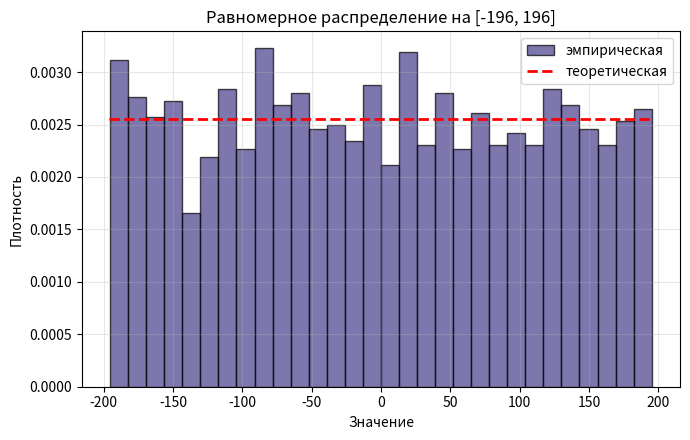
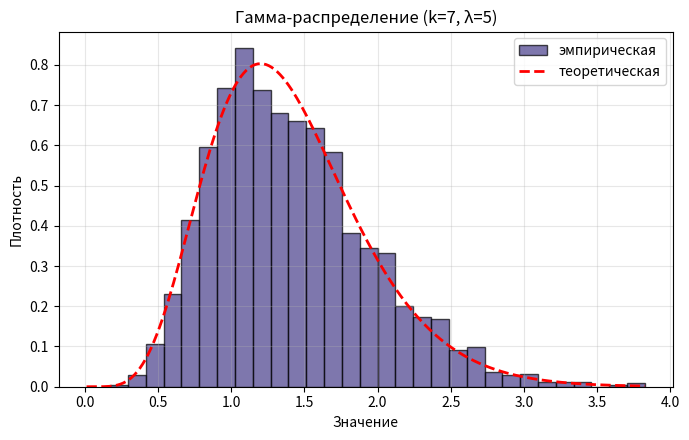
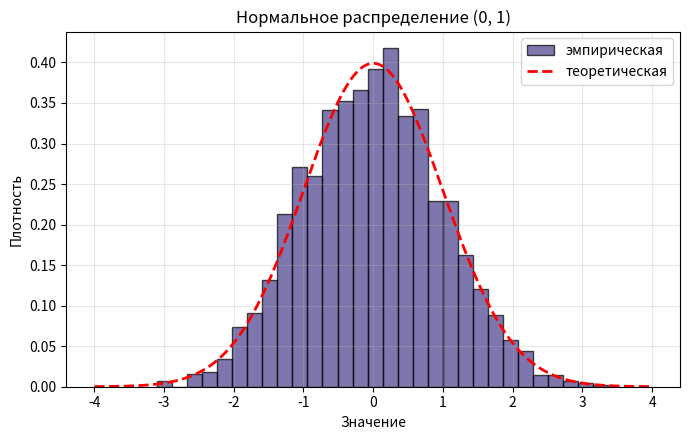
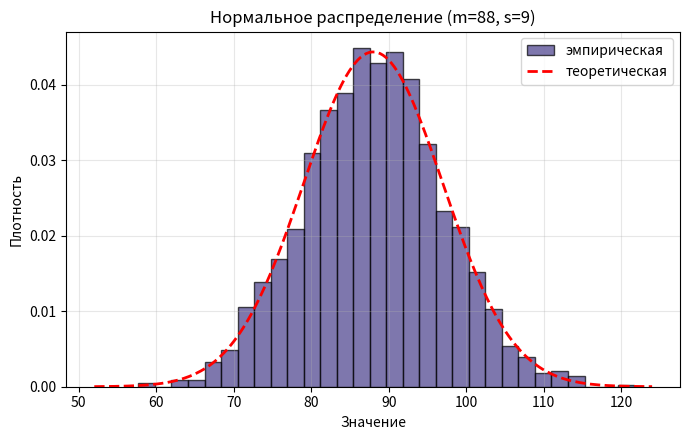
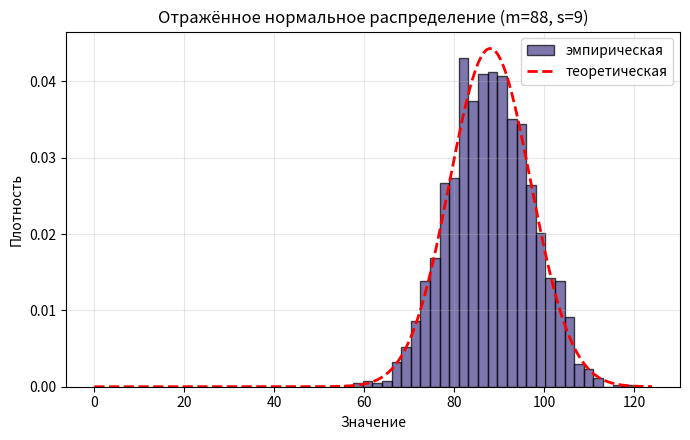
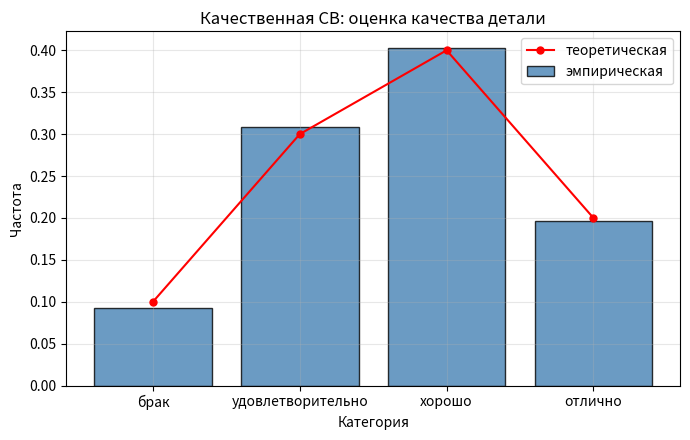
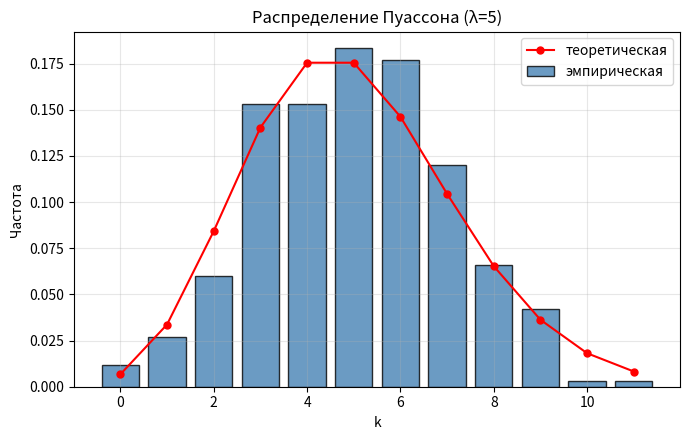

Reproduce these figures in Python, in order.
import numpy as np
from scipy.stats import chi2, norm
from math import sqrt, log, exp
import matplotlib.pyplot as plt

# Базовый генератор равномерных чисел (метод вычетов, ЛР №1)
a_lcg = 16807
m_lcg = 2147483647
x0_lcg = 123456789

def uniform_generator(a, m, x0):
    # Бесконечный генератор псевдослучайных чисел, равномерно
    # распределённых на [0,1], методом вычетов (Лемера).
    x = x0
    while True:
        x = (a * x) % m
        yield x / m

gen = uniform_generator(a_lcg, m_lcg, x0_lcg)

def get_uniforms(n):
    return [next(gen) for _ in range(n)]

# Параметры варианта 2 (строка 38 таблицы; № по списку 97,
# 97 = ((97-1) % 59) + 1 = 38-я строка таблицы, Вариант = 2)
A_PAR = 196            # равномерное на [-a, a]
K_PAR, LAM_PAR = 7, 5  # гамма(k, λ); λ также переиспользуется для Пуассона
M_PAR, S_PAR = 88, 9   # нормальное(m, s) и отражённое нормальное(m, s)

N = 2000  # объём выборки для каждой случайной величины (см. обоснование в отчёте)


# 1. Равномерное распределение на [-a, a]
def gen_uniform_symmetric(a, n):
    g = get_uniforms(n)
    return [a * (2 * u - 1) for u in g]


# 2. Гамма-распределение (k, λ) - сумма k экспоненциальных величин
def gen_gamma(k, lam, n):
    result = []
    for _ in range(n):
        g = get_uniforms(k)
        x = -(1 / lam) * sum(log(u) for u in g)
        result.append(x)
    return result


# 3. Нормальное (0,1) методом суммы 12 равномерных величин
def gen_normal_01(n):
    result = []
    for _ in range(n):
        g = get_uniforms(12)
        y = sum(g) - 6
        result.append(y)
    return result


# 4. Нормальное (m, s)
def gen_normal_ms(m, s, n):
    z = gen_normal_01(n)
    return [m + s * zi for zi in z]


# 5. Отражённое нормальное (m, s): X = |Y|, Y ~ N(m, s)
def gen_reflected_normal(m, s, n):
    y = gen_normal_ms(m, s, n)
    return [abs(yi) for yi in y]


# 6. Качественная (дискретная) СВ с заданным рядом событий
# Пример ряда событий: оценка качества детали на конвейере
EVENTS = ['брак', 'удовлетворительно', 'хорошо', 'отлично']
PROBS = [0.1, 0.3, 0.4, 0.2]

def gen_discrete(events, probs, n):
    cum = np.cumsum(probs)
    g = get_uniforms(n)
    result = []
    for u in g:
        for i, c in enumerate(cum):
            if u <= c:
                result.append(events[i])
                break
        else:
            result.append(events[-1])
    return result


# 7. Распределение Пуассона (λ) - алгоритм Кнута
def gen_poisson(lam, budget):
    # В отличие от остальных шести законов, метод Кнута тратит ПЕРЕМЕННОЕ
    # число исходных равномерных чисел на одно итоговое значение (в среднем
    # ~λ+1 чисел). Поэтому здесь budget - это не количество итоговых значений,
    # а лимит на расход исходных чисел из базового генератора (тот же N=2000,
    # что и у остальных законов) - а количество получившихся пуассоновских
    # значений заранее не известно и зависит от случайности.
    L = exp(-lam)
    result = []
    draws_used = 0
    while draws_used < budget:
        k = 0
        p = 1.0
        while True:
            k += 1
            u = next(gen)
            draws_used += 1
            p *= u
            if p <= L:
                break
        result.append(k - 1)
    return result, draws_used


# Визуализация: гистограмма + теоретическая плотность/масса
def hist_with_theory(data, title, fname, theory_x=None, theory_y=None, discrete=False, xlabel='Значение'):
    plt.figure(figsize=(7, 4.5))
    if discrete:
        if theory_x is not None and isinstance(theory_x[0], str):
            # сохраняем заданный логический порядок категорий, а не алфавитный
            from collections import Counter
            cnt = Counter(data)
            values = list(theory_x)
            freqs = [cnt.get(v, 0) / len(data) for v in values]
        else:
            values, counts = np.unique(data, return_counts=True)
            freqs = counts / len(data)
        plt.bar(values, freqs, color='steelblue', edgecolor='black', alpha=0.8, label='эмпирическая')
        if theory_x is not None:
            plt.plot(theory_x, theory_y, 'ro-', label='теоретическая', markersize=5)
    else:
        n = len(data)
        k = int(sqrt(n))
        if k % 2 == 0:
            k += 1
        k = max(min(k, 30), 5)
        plt.hist(data, bins=k, edgecolor='black', alpha=0.7, density=True, color='darkslateblue', label='эмпирическая')
        if theory_x is not None:
            plt.plot(theory_x, theory_y, 'r--', linewidth=2, label='теоретическая')
    plt.title(title)
    plt.xlabel(xlabel)
    plt.ylabel('Плотность' if not discrete else 'Частота')
    plt.grid(True, alpha=0.3)
    plt.legend()
    plt.tight_layout()
    plt.savefig(fname, dpi=110)
    plt.close()


# Критерий согласия Пирсона (хи-квадрат) - для проверки ОДНОЙ
# из величин: нормальной N(m, s)
def chi_square_test_normal(data, m, s, alpha=0.05):
    n = len(data)
    k = int(sqrt(n))
    if k % 2 == 0:
        k += 1
    k = max(min(k, 20), 5)

    edges = np.linspace(min(data), max(data), k + 1)
    observed, _ = np.histogram(data, bins=edges)

    cdf_vals = norm.cdf(edges, loc=m, scale=s)
    expected_probs = np.diff(cdf_vals)
    expected = expected_probs * n

    chi2_stat = sum(((o - e) ** 2) / e for o, e in zip(observed, expected) if e > 0)
    dof = k - 1  # m и s не оценивались по выборке, а были заранее известны (теми же, которыми выборка сгенерирована) - поэтому степени свободы не уменьшаются на число параметров
    chi_crit = chi2.ppf(1 - alpha, dof)

    print(f"Количество интервалов k = {k}")
    print(f"Наблюдаемое значение хи2 = {chi2_stat:.4f}")
    print(f"Критическое значение хи2 (a={alpha}, m={dof}) = {chi_crit:.4f}")
    if chi2_stat < chi_crit:
        print("Гипотеза о нормальности распределения ПРИНИМАЕТСЯ")
        return True
    else:
        print("Гипотеза о нормальности распределения ОТВЕРГАЕТСЯ")
        return False


if __name__ == "__main__":
    # 1. Равномерное на [-a, a]
    print("=" * 60)
    print("1. Равномерное распределение на [-a, a], a =", A_PAR)
    data1 = gen_uniform_symmetric(A_PAR, N)
    theory_x = np.linspace(-A_PAR, A_PAR, 100)
    theory_y = np.full_like(theory_x, 1 / (2 * A_PAR))
    hist_with_theory(data1, f'Равномерное распределение на [-{A_PAR}, {A_PAR}]', 'fig1_uniform.png', theory_x, theory_y)
    print(f"Среднее (выборочное) = {np.mean(data1):.3f}, теоретическое = 0")
    print(f"Дисперсия (выборочная) = {np.var(data1):.1f}, теоретическая = {(2*A_PAR)**2/12:.1f}")

    # 2. Гамма(k, λ)
    print("=" * 60)
    print(f"2. Гамма-распределение, k={K_PAR}, λ={LAM_PAR}")
    data2 = gen_gamma(K_PAR, LAM_PAR, N)
    from scipy.stats import gamma as gamma_dist
    theory_x = np.linspace(0.01, max(data2), 200)
    theory_y = gamma_dist.pdf(theory_x, a=K_PAR, scale=1/LAM_PAR)
    hist_with_theory(data2, f'Гамма-распределение (k={K_PAR}, λ={LAM_PAR})', 'fig2_gamma.png', theory_x, theory_y)
    print(f"Среднее (выборочное) = {np.mean(data2):.3f}, теоретическое = {K_PAR/LAM_PAR:.3f}")

    # 3. Нормальное (0,1)
    print("=" * 60)
    print("3. Нормальное распределение (0, 1)")
    data3 = gen_normal_01(N)
    theory_x = np.linspace(-4, 4, 200)
    theory_y = norm.pdf(theory_x, 0, 1)
    hist_with_theory(data3, 'Нормальное распределение (0, 1)', 'fig3_normal01.png', theory_x, theory_y)
    print(f"Среднее = {np.mean(data3):.3f}, СКО = {np.std(data3):.3f}")

    # 4. Нормальное (m, s)
    print("=" * 60)
    print(f"4. Нормальное распределение (m={M_PAR}, s={S_PAR})")
    data4 = gen_normal_ms(M_PAR, S_PAR, N)
    theory_x = np.linspace(M_PAR - 4*S_PAR, M_PAR + 4*S_PAR, 200)
    theory_y = norm.pdf(theory_x, M_PAR, S_PAR)
    hist_with_theory(data4, f'Нормальное распределение (m={M_PAR}, s={S_PAR})', 'fig4_normal_ms.png', theory_x, theory_y)
    print(f"Среднее (выборочное) = {np.mean(data4):.3f}, теоретическое = {M_PAR}")
    print(f"СКО (выборочное) = {np.std(data4):.3f}, теоретическое = {S_PAR}")

    # 5. Отражённое нормальное (m, s)
    print("=" * 60)
    print(f"5. Отражённое нормальное распределение (m={M_PAR}, s={S_PAR})")
    data5 = gen_reflected_normal(M_PAR, S_PAR, N)
    # теоретическая плотность |Y|: f(x) = f_norm(x) + f_norm(-x), x>=0
    theory_x = np.linspace(0, M_PAR + 4*S_PAR, 200)
    theory_y = norm.pdf(theory_x, M_PAR, S_PAR) + norm.pdf(-theory_x, M_PAR, S_PAR)
    hist_with_theory(data5, f'Отражённое нормальное распределение (m={M_PAR}, s={S_PAR})', 'fig5_reflected.png', theory_x, theory_y)
    print(f"Среднее (выборочное) = {np.mean(data5):.3f}")

    # 6. Качественная СВ
    print("=" * 60)
    print("6. Качественная СВ (ряд событий):", dict(zip(EVENTS, PROBS)))
    data6 = gen_discrete(EVENTS, PROBS, N)
    theory_x = EVENTS
    theory_y = PROBS
    hist_with_theory(data6, 'Качественная СВ: оценка качества детали', 'fig6_discrete.png', theory_x, theory_y, discrete=True, xlabel='Категория')
    from collections import Counter
    cnt = Counter(data6)
    print("Наблюдаемые частоты:", {e: cnt[e]/N for e in EVENTS})

    # 7. Пуассон(λ)
    print("=" * 60)
    print(f"7. Распределение Пуассона, λ={LAM_PAR}")
    data7, draws_used7 = gen_poisson(LAM_PAR, N)
    print(f"Реально получено пуассоновских значений: {len(data7)}")
    from scipy.stats import poisson as poisson_dist
    theory_x = np.arange(0, max(data7)+1)
    theory_y = poisson_dist.pmf(theory_x, LAM_PAR)
    hist_with_theory(data7, f'Распределение Пуассона (λ={LAM_PAR})', 'fig7_poisson.png', theory_x, theory_y, discrete=True, xlabel='k')
    print(f"Среднее (выборочное) = {np.mean(data7):.3f}, теоретическое = {LAM_PAR}")
    print(f"Дисперсия (выборочная) = {np.var(data7):.3f}, теоретическая = {LAM_PAR}")
    print(f"Минимум = {min(data7)}, Максимум = {max(data7)}, Сумма = {sum(data7)}")

    # Сохраняем все значения в отдельный файл
    with open('poisson_values.txt', 'w', encoding='utf-8') as f:
        f.write("Формула генерации Пуассона (алгоритм Кнута):\n")
        f.write(f"L = e^(-λ), λ = {LAM_PAR}\n")
        f.write("k = 0, p = 1\n")
        f.write("пока p > L: k += 1, p = p * (следующее равномерное число)\n")
        f.write("результат = k - 1\n\n")
        f.write(f"Все {len(data7)} сгенерированных значений:\n")
        f.write(' '.join(str(v) for v in data7))
    print("Файл сохранён: poisson_values.txt")

    # Проверка качества: критерий Пирсона для N(m,s)
    print("=" * 60)
    print("Проверка согласия для нормального распределения N(m, s):")
    chi_square_test_normal(data4, M_PAR, S_PAR)
